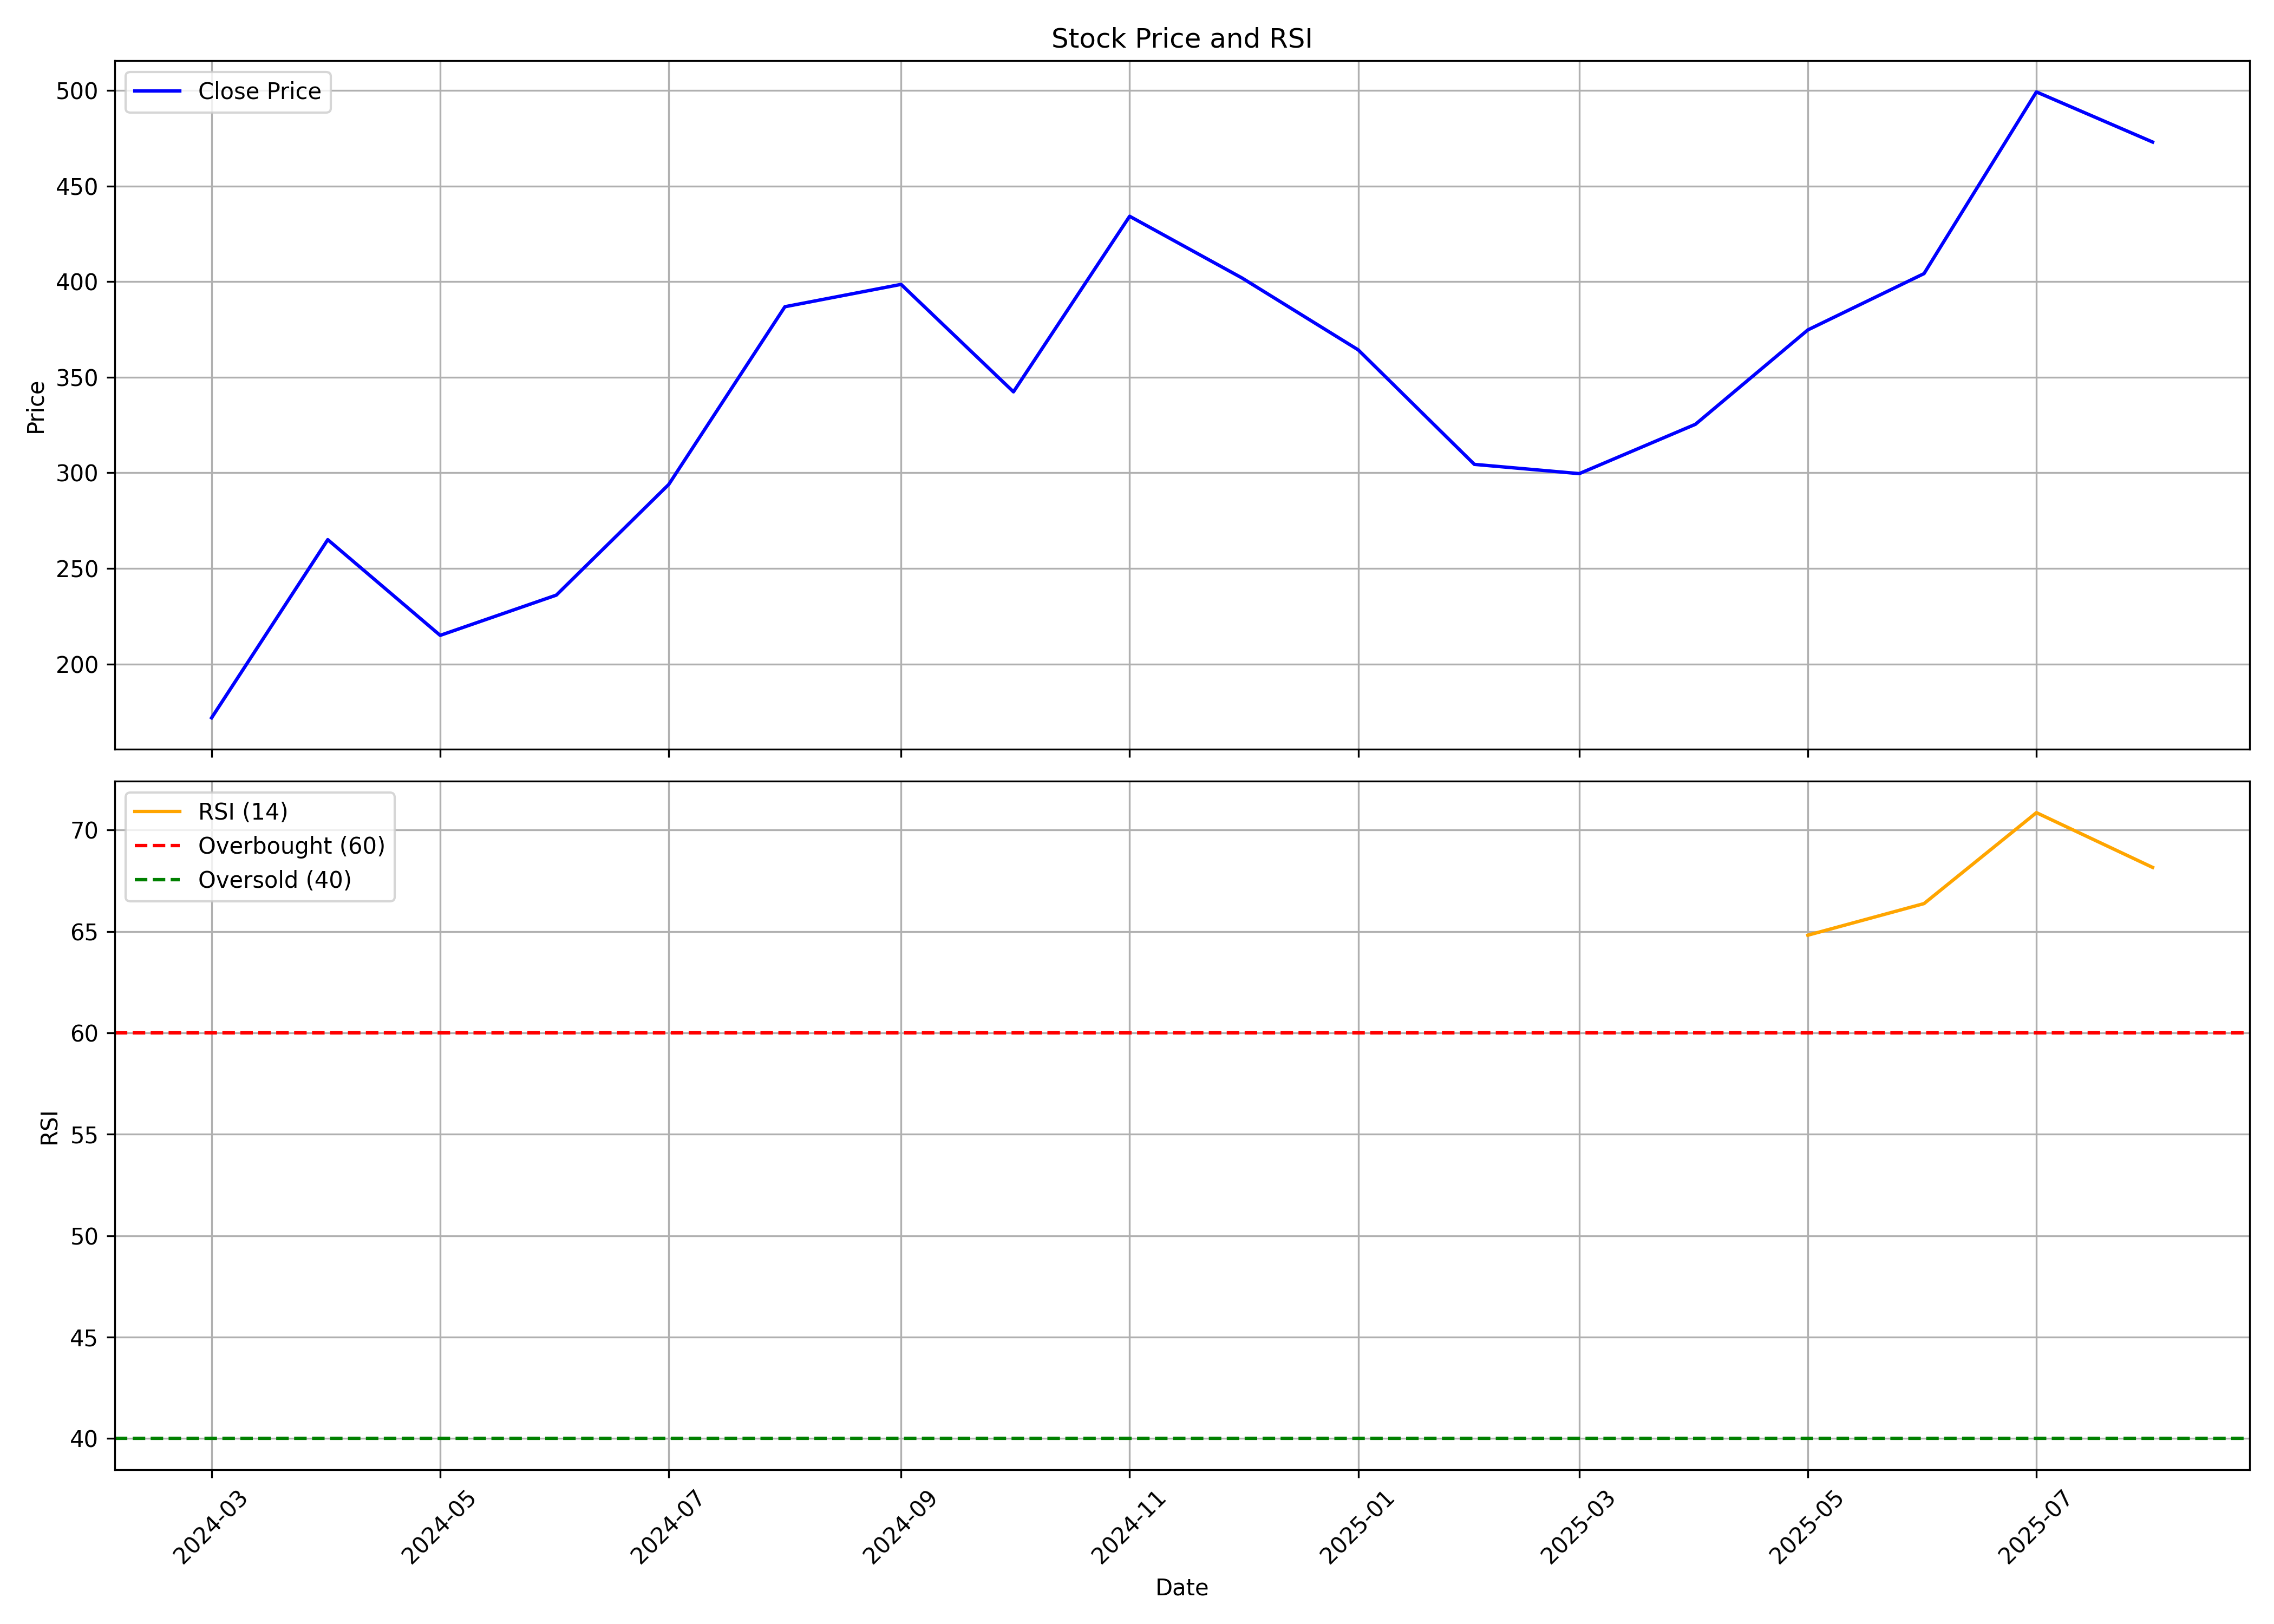

Values plotted in this chart, from the file beside it:
, date, symbol, open, high, low, close, volume, rsi
0, 2024-03-01, JGCHEM, 208.6, 213.3, 171, 171.9, 14701042, 
1, 2024-04-01, JGCHEM, 171.9, 273.9, 171.9, 265.1, 17335806, 
2, 2024-05-01, JGCHEM, 265.1, 266.4, 213.4, 215, 3544098, 
3, 2024-06-01, JGCHEM, 224.5, 269.1, 199.6, 236.1, 3677342, 
4, 2024-07-01, JGCHEM, 238, 303.5, 224.7, 293.9, 7873393, 
5, 2024-08-01, JGCHEM, 297.7, 428.1, 279.4, 386.9, 16068081, 
6, 2024-09-01, JGCHEM, 383.5, 463.1, 383.5, 398.5, 8709414, 
7, 2024-10-01, JGCHEM, 400.2, 423.3, 328.2, 342.3, 3963462, 
8, 2024-11-01, JGCHEM, 344.7, 483.5, 323.1, 434.2, 7801989, 
9, 2024-12-01, JGCHEM, 433.1, 476.5, 392.5, 401.9, 5560265, 
10, 2025-01-01, JGCHEM, 401.2, 421.9, 291.6, 364.3, 3001195, 
11, 2025-02-01, JGCHEM, 363.8, 387.9, 297.6, 304.4, 2736505, 
12, 2025-03-01, JGCHEM, 304.2, 350.3, 294.7, 299.6, 1646602, 
13, 2025-04-01, JGCHEM, 301.8, 371.2, 279.9, 325.4, 2038411, 
14, 2025-05-01, JGCHEM, 325.4, 389.6, 303.1, 374.7, 2899134, 64.82
15, 2025-06-01, JGCHEM, 374.7, 429.1, 355.3, 404.2, 3937659, 66.37
16, 2025-07-01, JGCHEM, 401.6, 556.9, 390.5, 499.2, 31633930, 70.86
17, 2025-08-01, JGCHEM, 503.3, 504.4, 460.2, 473, 1355463, 68.16
